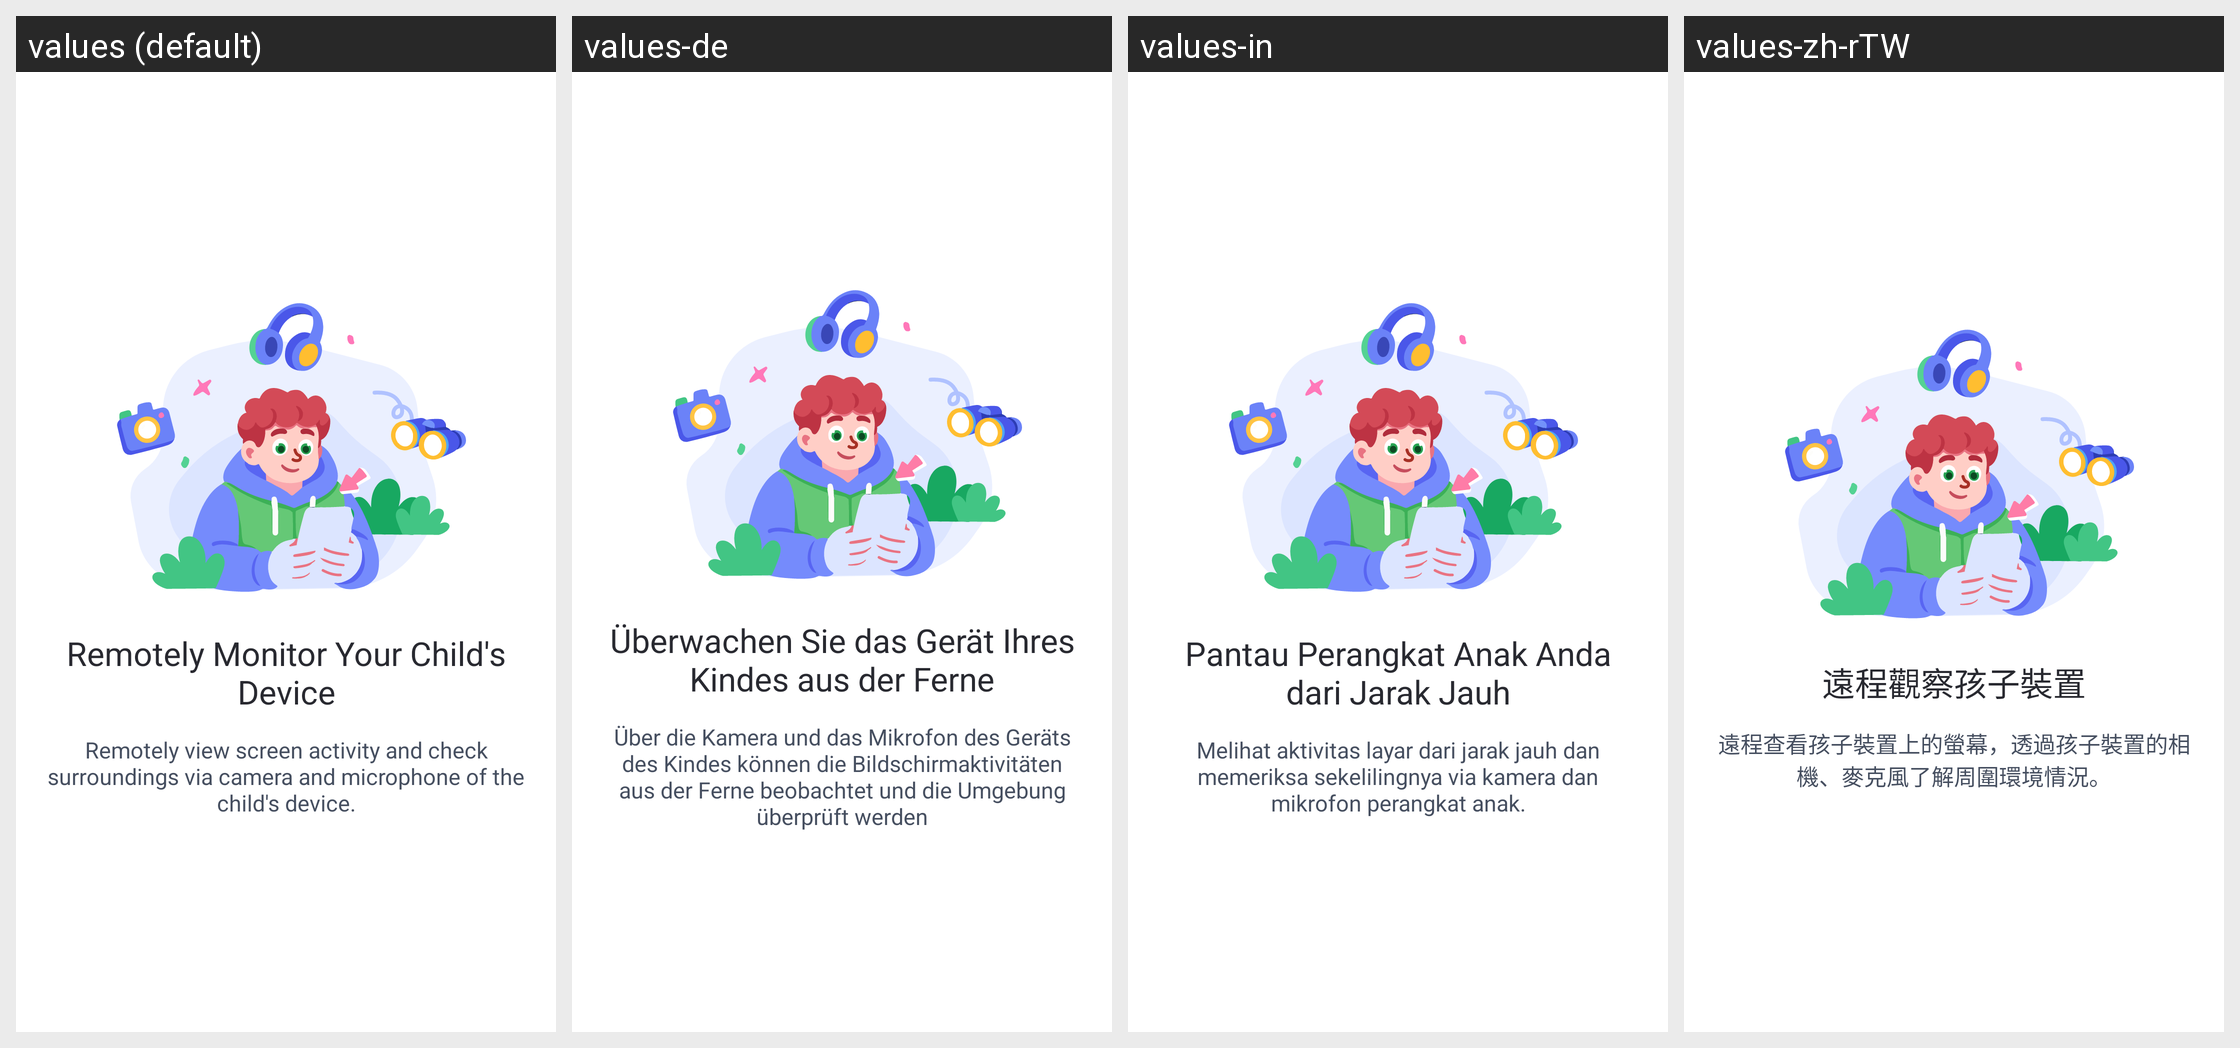

This grid shows one Android layout under several languages. Give, for every string resource on the screen, its name, the default text and each shown locale's text.
Android screen res/layout/guide_page_item.xml rendered under 4 locales, left to right: values (default), values-de, values-in, values-zh-rTW. Device: Nexus 5 (rendered at 1080×1920; each locale shown at half size, 540×960, under a caption strip naming it); theme AppTheme.
Other locales in the repository, not shown: values-af, values-am, values-ar, values-as, values-az, values-be, values-bg, values-bn, values-bs, values-ca, values-cs, values-da, values-el, values-en-rCA, values-en-rGB, values-en-rIN, values-en-rXC, values-es, values-es-rUS, values-et, values-eu, values-fa, values-fi, values-fr, values-fr-rCA, values-gl, values-gu, values-hr, values-hu, values-hy, values-is, values-it, values-iw, values-ja, values-ka, values-kk, values-km, values-kn, values-ko, values-ky, values-lo, values-lt, values-lv, values-mk, values-ml, values-mn, values-mr, values-ms, values-my, values-nb, values-ne, values-nl, values-or, values-pa, values-pl, values-pt, values-pt-rBR, values-pt-rPT, values-ro, values-ru, values-si, values-sk, values-sl, values-sq, values-sr, values-sv, values-sw, values-ta, values-te, values-th, values-tl, values-tr, values-uk, values-ur, values-uz, values-vi, values-zh-rCN, values-zh-rHK, values-zu.
Strings drawn on this screen, with the default value and each locale's value (text and hints the layout hard-codes, and strings that could not be matched under every locale, appear in the picture but are not listed):

Parent_Guide_Title1
  values: Remotely Monitor Your Child's Device
  values-de: Überwachen Sie das Gerät Ihres Kindes aus der Ferne
  values-in: Pantau Perangkat Anak Anda dari Jarak Jauh
  values-zh-rTW: 遠程觀察孩子裝置

Parent_Guide_Content1
  values: Remotely view screen activity and check surroundings via camera and microphone of the child's device.
  values-de: Über die Kamera und das Mikrofon des Geräts des Kindes können die Bildschirmaktivitäten aus der Ferne beobachtet und die Umgebung überprüft werden
  values-in: Melihat aktivitas layar dari jarak jauh dan memeriksa sekelilingnya via kamera dan mikrofon perangkat anak.
  values-zh-rTW: 遠程查看孩子裝置上的螢幕，透過孩子裝置的相機、麥克風了解周圍環境情況。
